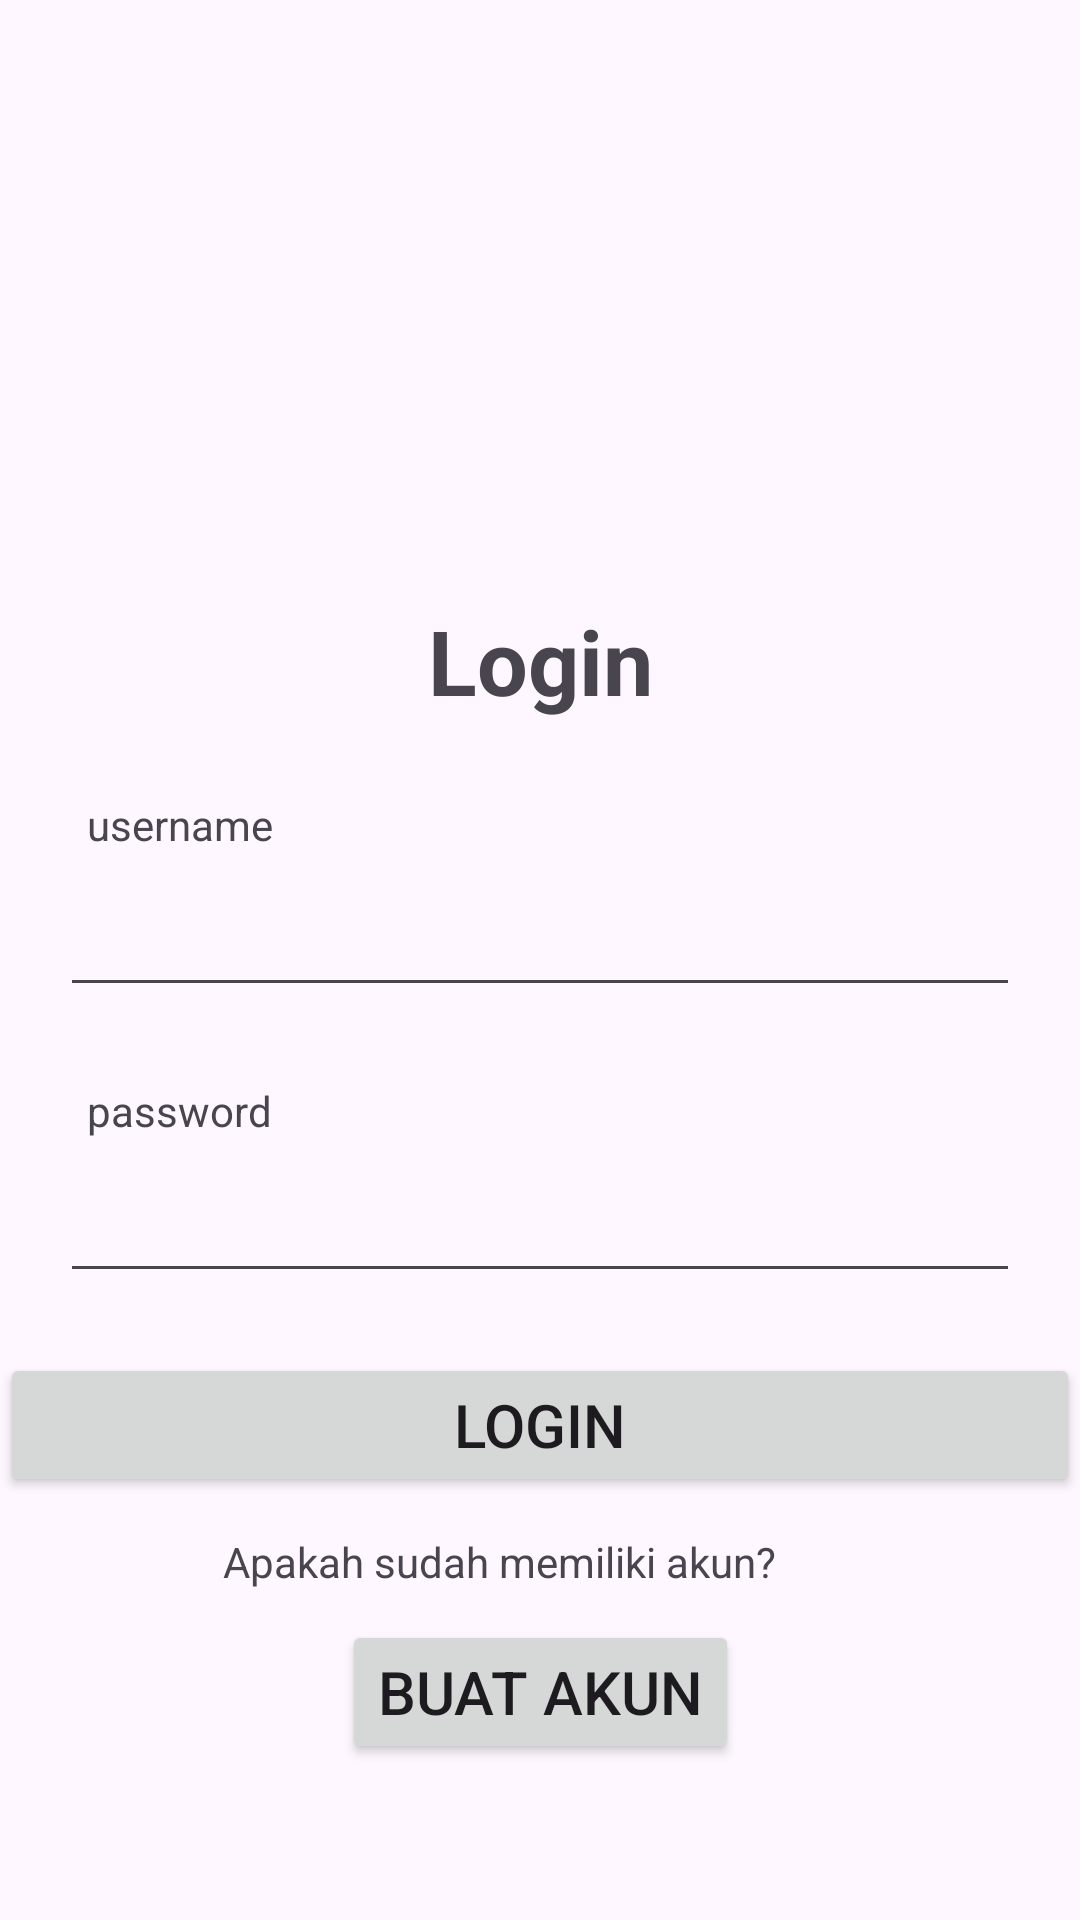

Produce the Android XML layout that renders to this screen, including the resource entries it uses.
<!-- AndroidManifest.xml: application theme Theme.ProjectYudha -->
<!-- res/layout/activity_login.xml -->
<?xml version="1.0" encoding="utf-8"?>
<androidx.constraintlayout.widget.ConstraintLayout xmlns:android="http://schemas.android.com/apk/res/android"
    xmlns:app="http://schemas.android.com/apk/res-auto"
    xmlns:tools="http://schemas.android.com/tools"
    android:layout_width="match_parent"
    android:layout_height="match_parent"
    tools:context=".LoginActivity">

    <TextView
        android:id="@+id/Login"
        android:layout_width="wrap_content"
        android:layout_height="wrap_content"
        android:layout_marginTop="200dp"
        android:text="Login"
        android:textSize="30sp"
        android:textStyle="bold"
        app:layout_constraintEnd_toEndOf="parent"
        app:layout_constraintStart_toStartOf="parent"
        app:layout_constraintTop_toTopOf="parent" />

    <TextView
        android:id="@+id/tv_username"
        android:layout_width="wrap_content"
        android:layout_height="wrap_content"
        android:text="username"
        android:layout_marginTop="25dp"
        app:layout_constraintEnd_toEndOf="parent"
        app:layout_constraintStart_toStartOf="parent"
        app:layout_constraintHorizontal_bias="0.097"
        app:layout_constraintTop_toBottomOf="@id/Login"/>

    <EditText
        android:id="@+id/edt_username"
        android:layout_width="match_parent"
        android:layout_height="wrap_content"
        android:layout_marginTop="10dp"
        android:layout_marginEnd="20dp"
        android:layout_marginStart="20dp"
        app:layout_constraintStart_toEndOf="parent"
        app:layout_constraintEnd_toEndOf="parent"
        app:layout_constraintTop_toBottomOf="@id/tv_username"/>

    <TextView
        android:id="@+id/tv_password"
        android:layout_width="wrap_content"
        android:layout_height="wrap_content"
        android:text="password"
        android:layout_marginTop="25dp"
        app:layout_constraintEnd_toEndOf="parent"
        app:layout_constraintStart_toStartOf="parent"
        app:layout_constraintHorizontal_bias="0.097"
        app:layout_constraintTop_toBottomOf="@id/edt_username"/>

    <EditText
        android:id="@+id/edt_password"
        android:layout_width="match_parent"
        android:layout_height="wrap_content"
        android:layout_marginTop="10dp"
        android:layout_marginEnd="20dp"
        android:layout_marginStart="20dp"
        app:layout_constraintStart_toEndOf="parent"
        app:layout_constraintEnd_toEndOf="parent"
        app:layout_constraintTop_toBottomOf="@id/tv_password"/>
    
    <Button
        android:id="@+id/btn_login"
        android:layout_width="match_parent"
        android:layout_height="wrap_content"
        android:text="Login"
        android:textSize="20sp"
        android:layout_marginTop="20dp"
        app:layout_constraintEnd_toEndOf="parent"
        app:layout_constraintStart_toStartOf="parent"
        app:layout_constraintTop_toBottomOf="@id/edt_password" />

    <TextView
        android:id="@+id/tv_akun"
        android:layout_width="wrap_content"
        android:layout_height="wrap_content"
        android:layout_marginTop="12dp"
        android:text="Apakah sudah memiliki akun?"
        app:layout_constraintEnd_toEndOf="parent"
        app:layout_constraintHorizontal_bias="0.424"
        app:layout_constraintStart_toStartOf="parent"
        app:layout_constraintTop_toBottomOf="@id/btn_login" />

    <Button
        android:id="@+id/btn_akun"
        android:layout_width="wrap_content"
        android:layout_height="wrap_content"
        android:text="Buat akun"
        android:textSize="20sp"
        android:layout_marginTop="10dp"
        app:layout_constraintEnd_toEndOf="parent"
        app:layout_constraintStart_toStartOf="parent"
        app:layout_constraintTop_toBottomOf="@id/tv_akun" />



</androidx.constraintlayout.widget.ConstraintLayout>
<!-- resources referenced by this layout -->
<resources>
  <style name="Theme.ProjectYudha" parent="Base.Theme.ProjectYudha" />
  <style name="Base.Theme.ProjectYudha" parent="Theme.Material3.DayNight.NoActionBar">
          
          
      </style>
</resources>
